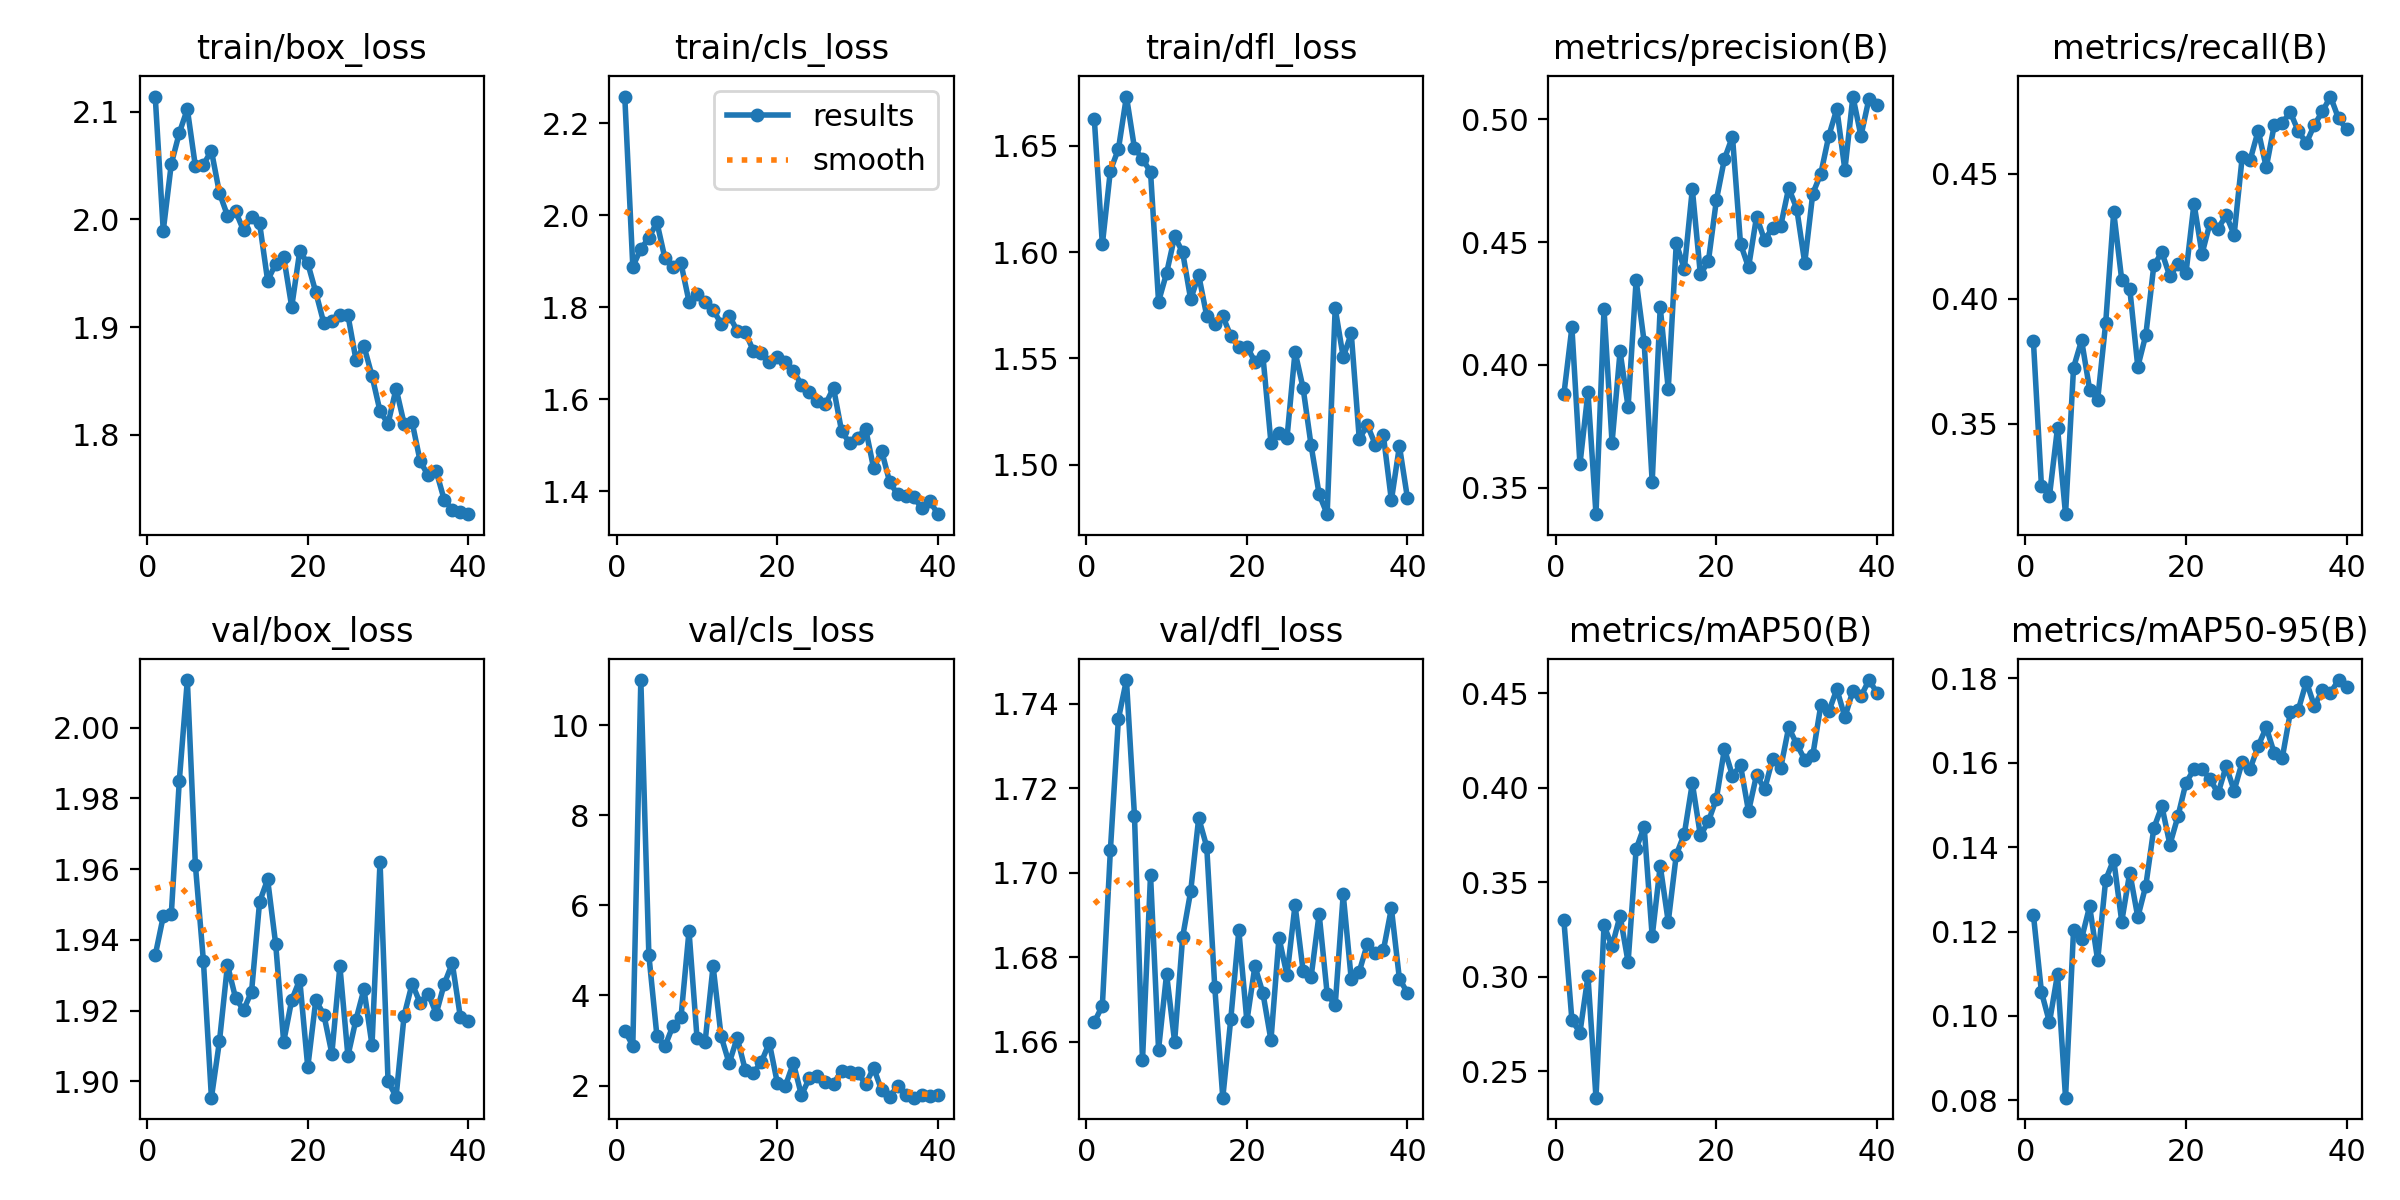

Values plotted in this chart, from the file beside it:
epoch, time, train/box_loss, train/cls_loss, train/dfl_loss, metrics/precision(B), metrics/recall(B), metrics/mAP50(B), metrics/mAP50-95(B), val/box_loss, val/cls_loss, val/dfl_loss, lr/pg0, lr/pg1, lr/pg2
1, 47.78, 2.114, 2.258, 1.662, 0.388, 0.3829, 0.3299, 0.124, 1.936, 3.219, 1.665, 0.0004099, 0.0004099, 0.0004099
2, 70.67, 1.99, 1.888, 1.604, 0.4153, 0.3251, 0.2771, 0.1057, 1.947, 2.884, 1.669, 0.0008062, 0.0008062, 0.0008062
3, 93.3, 2.051, 1.927, 1.638, 0.3596, 0.3213, 0.2706, 0.09852, 1.947, 11, 1.705, 0.001182, 0.001182, 0.001182
4, 116.2, 2.08, 1.951, 1.648, 0.3888, 0.3484, 0.3003, 0.1099, 1.985, 4.895, 1.736, 0.001157, 0.001157, 0.001157
5, 139.1, 2.102, 1.985, 1.673, 0.3393, 0.3139, 0.2361, 0.08064, 2.013, 3.107, 1.746, 0.001126, 0.001126, 0.001126
6, 162.6, 2.049, 1.907, 1.649, 0.4226, 0.3725, 0.3272, 0.1204, 1.961, 2.868, 1.714, 0.001095, 0.001095, 0.001095
7, 185.7, 2.051, 1.888, 1.644, 0.3684, 0.3834, 0.3161, 0.1183, 1.934, 3.325, 1.656, 0.001064, 0.001064, 0.001064
8, 208.6, 2.064, 1.896, 1.638, 0.4055, 0.3637, 0.3323, 0.126, 1.895, 3.513, 1.699, 0.001033, 0.001033, 0.001033
9, 231.7, 2.025, 1.813, 1.577, 0.3829, 0.3596, 0.3078, 0.1132, 1.911, 5.427, 1.658, 0.001002, 0.001002, 0.001002
10, 254.7, 2.003, 1.829, 1.59, 0.4345, 0.3903, 0.3675, 0.1323, 1.933, 3.052, 1.676, 0.0009716, 0.0009716, 0.0009716
11, 277.7, 2.008, 1.812, 1.607, 0.4093, 0.4346, 0.3794, 0.1371, 1.924, 2.961, 1.66, 0.0009406, 0.0009406, 0.0009406
12, 300.8, 1.99, 1.794, 1.6, 0.3524, 0.4075, 0.3214, 0.1224, 1.92, 4.651, 1.685, 0.0009097, 0.0009097, 0.0009097
13, 323.8, 2.002, 1.765, 1.578, 0.4235, 0.404, 0.3587, 0.134, 1.925, 3.091, 1.696, 0.0008787, 0.0008787, 0.0008787
14, 346.9, 1.996, 1.782, 1.589, 0.3902, 0.3728, 0.3291, 0.1234, 1.951, 2.493, 1.713, 0.0008478, 0.0008478, 0.0008478
15, 370.3, 1.943, 1.749, 1.57, 0.4495, 0.3855, 0.3645, 0.1309, 1.957, 3.062, 1.706, 0.0008169, 0.0008169, 0.0008169
16, 393.5, 1.959, 1.747, 1.566, 0.439, 0.4134, 0.3755, 0.1445, 1.939, 2.349, 1.673, 0.0007859, 0.0007859, 0.0007859
17, 417, 1.965, 1.706, 1.57, 0.4716, 0.4185, 0.4024, 0.1497, 1.911, 2.28, 1.647, 0.000755, 0.000755, 0.000755
18, 440.4, 1.919, 1.7, 1.56, 0.4369, 0.4089, 0.3748, 0.1406, 1.923, 2.516, 1.665, 0.0007241, 0.0007241, 0.0007241
19, 463.7, 1.97, 1.681, 1.555, 0.4422, 0.4139, 0.3821, 0.1473, 1.929, 2.949, 1.686, 0.0006931, 0.0006931, 0.0006931
20, 487, 1.959, 1.693, 1.556, 0.4672, 0.4102, 0.3943, 0.1553, 1.904, 2.06, 1.665, 0.0006622, 0.0006622, 0.0006622
21, 510.3, 1.932, 1.682, 1.548, 0.4839, 0.438, 0.4205, 0.1585, 1.923, 1.989, 1.678, 0.0006312, 0.0006312, 0.0006312
22, 533.6, 1.904, 1.662, 1.551, 0.4929, 0.4179, 0.4063, 0.1584, 1.919, 2.497, 1.672, 0.0006003, 0.0006003, 0.0006003
23, 556.9, 1.905, 1.632, 1.51, 0.4493, 0.4304, 0.4118, 0.1562, 1.908, 1.786, 1.66, 0.0005694, 0.0005694, 0.0005694
24, 580.2, 1.911, 1.616, 1.515, 0.4397, 0.4279, 0.3875, 0.1528, 1.933, 2.166, 1.685, 0.0005384, 0.0005384, 0.0005384
25, 603.4, 1.911, 1.597, 1.513, 0.4604, 0.4334, 0.4068, 0.1592, 1.907, 2.203, 1.676, 0.0005075, 0.0005075, 0.0005075
26, 626.9, 1.87, 1.589, 1.553, 0.4507, 0.4256, 0.3991, 0.1534, 1.917, 2.08, 1.692, 0.0004766, 0.0004766, 0.0004766
27, 650, 1.882, 1.625, 1.536, 0.4559, 0.4564, 0.4152, 0.1602, 1.926, 2.037, 1.677, 0.0004456, 0.0004456, 0.0004456
28, 673.3, 1.855, 1.531, 1.509, 0.4565, 0.4555, 0.4103, 0.1586, 1.91, 2.329, 1.675, 0.0004147, 0.0004147, 0.0004147
29, 696.5, 1.822, 1.505, 1.486, 0.472, 0.4672, 0.4319, 0.164, 1.962, 2.299, 1.69, 0.0003837, 0.0003837, 0.0003837
30, 719.5, 1.81, 1.517, 1.477, 0.4637, 0.4525, 0.423, 0.1684, 1.9, 2.288, 1.671, 0.0003528, 0.0003528, 0.0003528
31, 743.8, 1.843, 1.536, 1.574, 0.4416, 0.4694, 0.4148, 0.1623, 1.896, 2.029, 1.669, 0.0003219, 0.0003219, 0.0003219
32, 766.2, 1.81, 1.45, 1.55, 0.4697, 0.4703, 0.4171, 0.1612, 1.919, 2.391, 1.695, 0.0002909, 0.0002909, 0.0002909
33, 788.8, 1.812, 1.488, 1.562, 0.4778, 0.4745, 0.4435, 0.172, 1.928, 1.89, 1.675, 0.00026, 0.00026, 0.00026
34, 811.3, 1.775, 1.419, 1.512, 0.4933, 0.4668, 0.4404, 0.1726, 1.922, 1.751, 1.677, 0.0002291, 0.0002291, 0.0002291
35, 833.8, 1.762, 1.393, 1.519, 0.5042, 0.4623, 0.4521, 0.1792, 1.925, 1.995, 1.683, 0.0001981, 0.0001981, 0.0001981
36, 856.5, 1.766, 1.389, 1.509, 0.4794, 0.4695, 0.4373, 0.1734, 1.919, 1.797, 1.681, 0.0001672, 0.0001672, 0.0001672
37, 878.9, 1.739, 1.388, 1.514, 0.5092, 0.4748, 0.4512, 0.1773, 1.928, 1.73, 1.682, 0.0001363, 0.0001363, 0.0001363
38, 901.3, 1.73, 1.363, 1.483, 0.4932, 0.4808, 0.4483, 0.1766, 1.933, 1.784, 1.692, 0.0001053, 0.0001053, 0.0001053
39, 923.8, 1.728, 1.379, 1.509, 0.5083, 0.472, 0.4569, 0.1796, 1.918, 1.762, 1.675, 7.4375e-05, 7.4375e-05, 7.4375e-05
40, 946.5, 1.726, 1.35, 1.484, 0.5059, 0.4677, 0.4502, 0.1781, 1.917, 1.797, 1.672, 4.34375e-05, 4.34375e-05, 4.34375e-05
